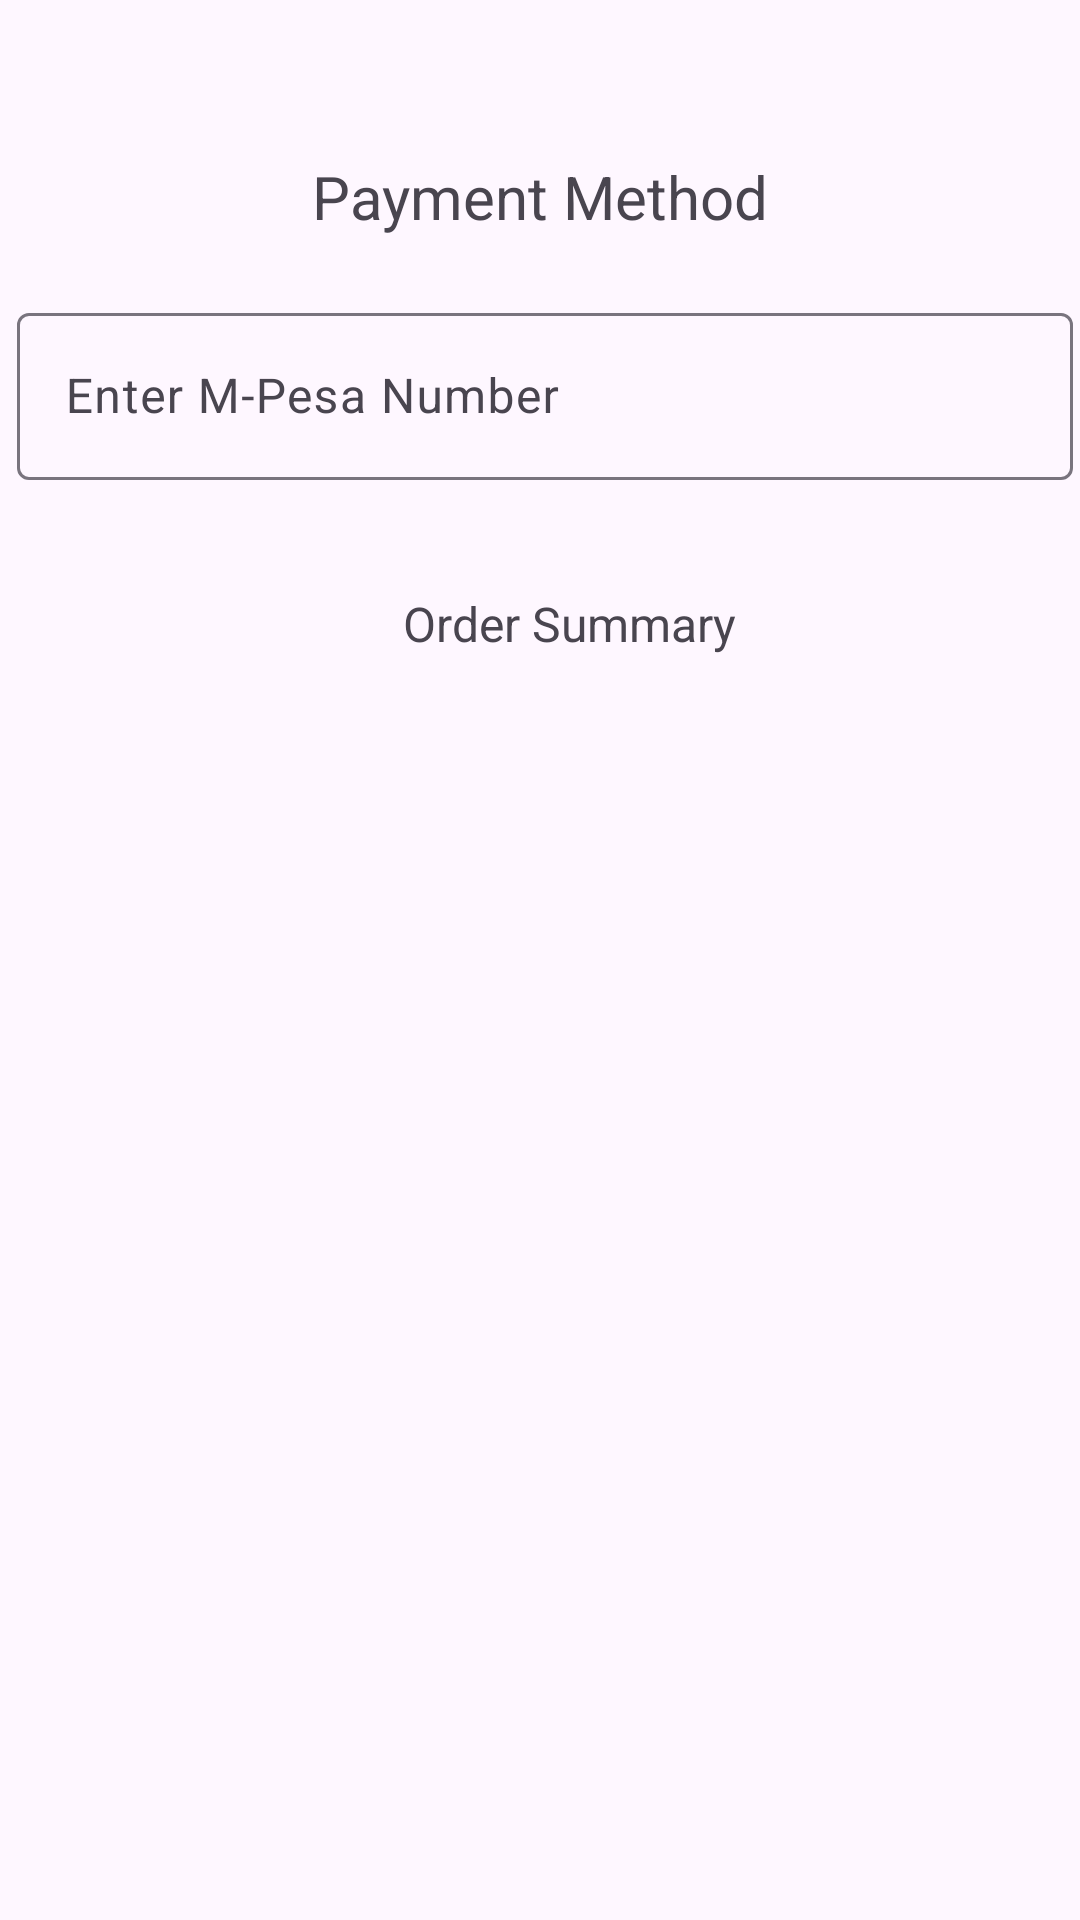

This screen was rendered from an Android layout file. Write that file and the resources it references.
<!-- AndroidManifest.xml: application theme Theme.MitushConnect -->
<!-- res/layout/activity_recycle.xml -->
<?xml version="1.0" encoding="utf-8"?>
<androidx.constraintlayout.widget.ConstraintLayout xmlns:android="http://schemas.android.com/apk/res/android"
    xmlns:app="http://schemas.android.com/apk/res-auto"
    xmlns:tools="http://schemas.android.com/tools"
    android:layout_width="match_parent"
    android:layout_height="match_parent">

    <TextView
        android:id="@+id/textView2"
        android:layout_width="wrap_content"
        android:layout_height="wrap_content"
        android:layout_marginTop="52dp"
        android:text="Payment Method"
        android:textSize="20sp"
        app:layout_constraintEnd_toEndOf="parent"
        app:layout_constraintStart_toStartOf="parent"
        app:layout_constraintTop_toTopOf="parent" />

    <com.google.android.material.textfield.TextInputLayout
        android:id="@+id/textInputLayout"
        android:layout_width="352dp"
        android:layout_height="66dp"
        android:layout_marginTop="20dp"
        app:layout_constraintEnd_toEndOf="parent"
        app:layout_constraintHorizontal_bias="0.728"
        app:layout_constraintStart_toStartOf="parent"
        app:layout_constraintTop_toBottomOf="@+id/textView2">

        <com.google.android.material.textfield.TextInputEditText
            android:layout_width="match_parent"
            android:layout_height="wrap_content"
            android:hint="Enter M-Pesa Number" />
    </com.google.android.material.textfield.TextInputLayout>

    <TextView
        android:id="@+id/textView3"
        android:layout_width="wrap_content"
        android:layout_height="wrap_content"
        android:layout_marginTop="32dp"
        android:text="Order Summary"
        android:textSize="16sp"
        app:layout_constraintEnd_toEndOf="parent"
        app:layout_constraintHorizontal_bias="0.54"
        app:layout_constraintStart_toStartOf="parent"
        app:layout_constraintTop_toBottomOf="@+id/textInputLayout" />

    <androidx.recyclerview.widget.RecyclerView
        android:id="@+id/rvRecycler"
        android:layout_width="408dp"
        android:layout_height="424dp"
        android:layout_marginStart="2dp"
        android:layout_marginEnd="2dp"
        android:layout_marginBottom="88dp"
        app:layout_constraintBottom_toBottomOf="parent"
        app:layout_constraintEnd_toEndOf="parent"
        app:layout_constraintStart_toStartOf="parent"
        app:layout_constraintTop_toBottomOf="@+id/textView3"
        app:layout_constraintVertical_bias="0.0"
        tools:listitem="@layout/activity_payment" />

    <Button
        android:id="@+id/button5"
        android:layout_width="wrap_content"
        android:layout_height="wrap_content"
        android:layout_marginTop="12dp"
        android:text="Make Payments"
        app:layout_constraintBottom_toBottomOf="parent"
        app:layout_constraintEnd_toEndOf="parent"
        app:layout_constraintHorizontal_bias="0.505"
        app:layout_constraintStart_toStartOf="parent"
        app:layout_constraintTop_toBottomOf="@+id/rvRecycler" />

</androidx.constraintlayout.widget.ConstraintLayout>
<!-- res/layout/activity_payment.xml (included above) -->
<?xml version="1.0" encoding="utf-8"?>
<androidx.constraintlayout.widget.ConstraintLayout xmlns:android="http://schemas.android.com/apk/res/android"
    xmlns:app="http://schemas.android.com/apk/res-auto"
    xmlns:tools="http://schemas.android.com/tools"
    android:id="@+id/main"
    android:layout_width="match_parent"
    android:layout_height="match_parent"
    tools:context=".PaymentsActivity">

    <TextView
        android:id="@+id/tvView4"
        android:layout_width="wrap_content"
        android:layout_height="wrap_content"
        android:layout_marginTop="48dp"
        tools:text="A bale of denim jeans"
        android:textSize="16sp"
        app:layout_constraintEnd_toEndOf="parent"
        app:layout_constraintHorizontal_bias="0.186"
        app:layout_constraintStart_toEndOf="@+id/ivCloth"
        app:layout_constraintTop_toTopOf="@+id/ivCloth" />

    <TextView
        android:id="@+id/tvPrice"
        android:layout_width="wrap_content"
        android:layout_height="wrap_content"
        android:layout_marginTop="24dp"
        tools:text="Ksh 15,000"
        android:textSize="16sp"
        app:layout_constraintEnd_toEndOf="parent"
        app:layout_constraintHorizontal_bias="0.103"
        app:layout_constraintStart_toEndOf="@+id/ivCloth"
        app:layout_constraintTop_toBottomOf="@+id/tvView4" />

    <ImageView
        android:id="@+id/ivCloth"
        android:layout_width="151dp"
        android:layout_height="158dp"
        android:layout_marginTop="16dp"
        app:layout_constraintEnd_toEndOf="parent"
        app:layout_constraintHorizontal_bias="0.061"
        app:layout_constraintStart_toStartOf="parent"
        app:layout_constraintTop_toTopOf="parent"
        app:srcCompat="@drawable/cottonshirt" />

</androidx.constraintlayout.widget.ConstraintLayout>
<!-- resources referenced by this layout -->
<resources>
  <!-- drawable cottonshirt: jpg bitmap (drawable, 146406 bytes) -->
  <style name="Theme.MitushConnect" parent="Base.Theme.MitushConnect" />
  <style name="Base.Theme.MitushConnect" parent="Theme.Material3.DayNight.NoActionBar">
          
          
      </style>
</resources>
